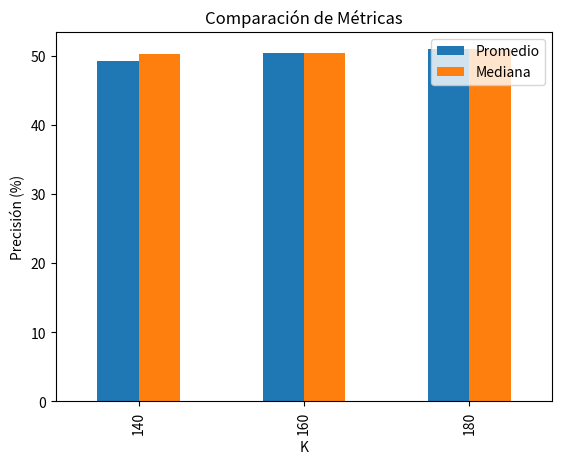

Write the Python code that produced this figure.
import pandas as pd
import matplotlib.pyplot as plt

# Datos de ejemplo
data = {
    'K': [140, 160, 180],
    'Promedio': [49.33, 50.5, 51.0],
    'Mediana': [50.33, 50.5, 51.0],
    'Desviación Estándar': [3.02, 2.85, 2.10]
}

df = pd.DataFrame(data)

# Gráfico de barras
df.plot(x='K', y=['Promedio', 'Mediana'], kind='bar', title='Comparación de Métricas')
plt.ylabel('Precisión (%)')
plt.show()